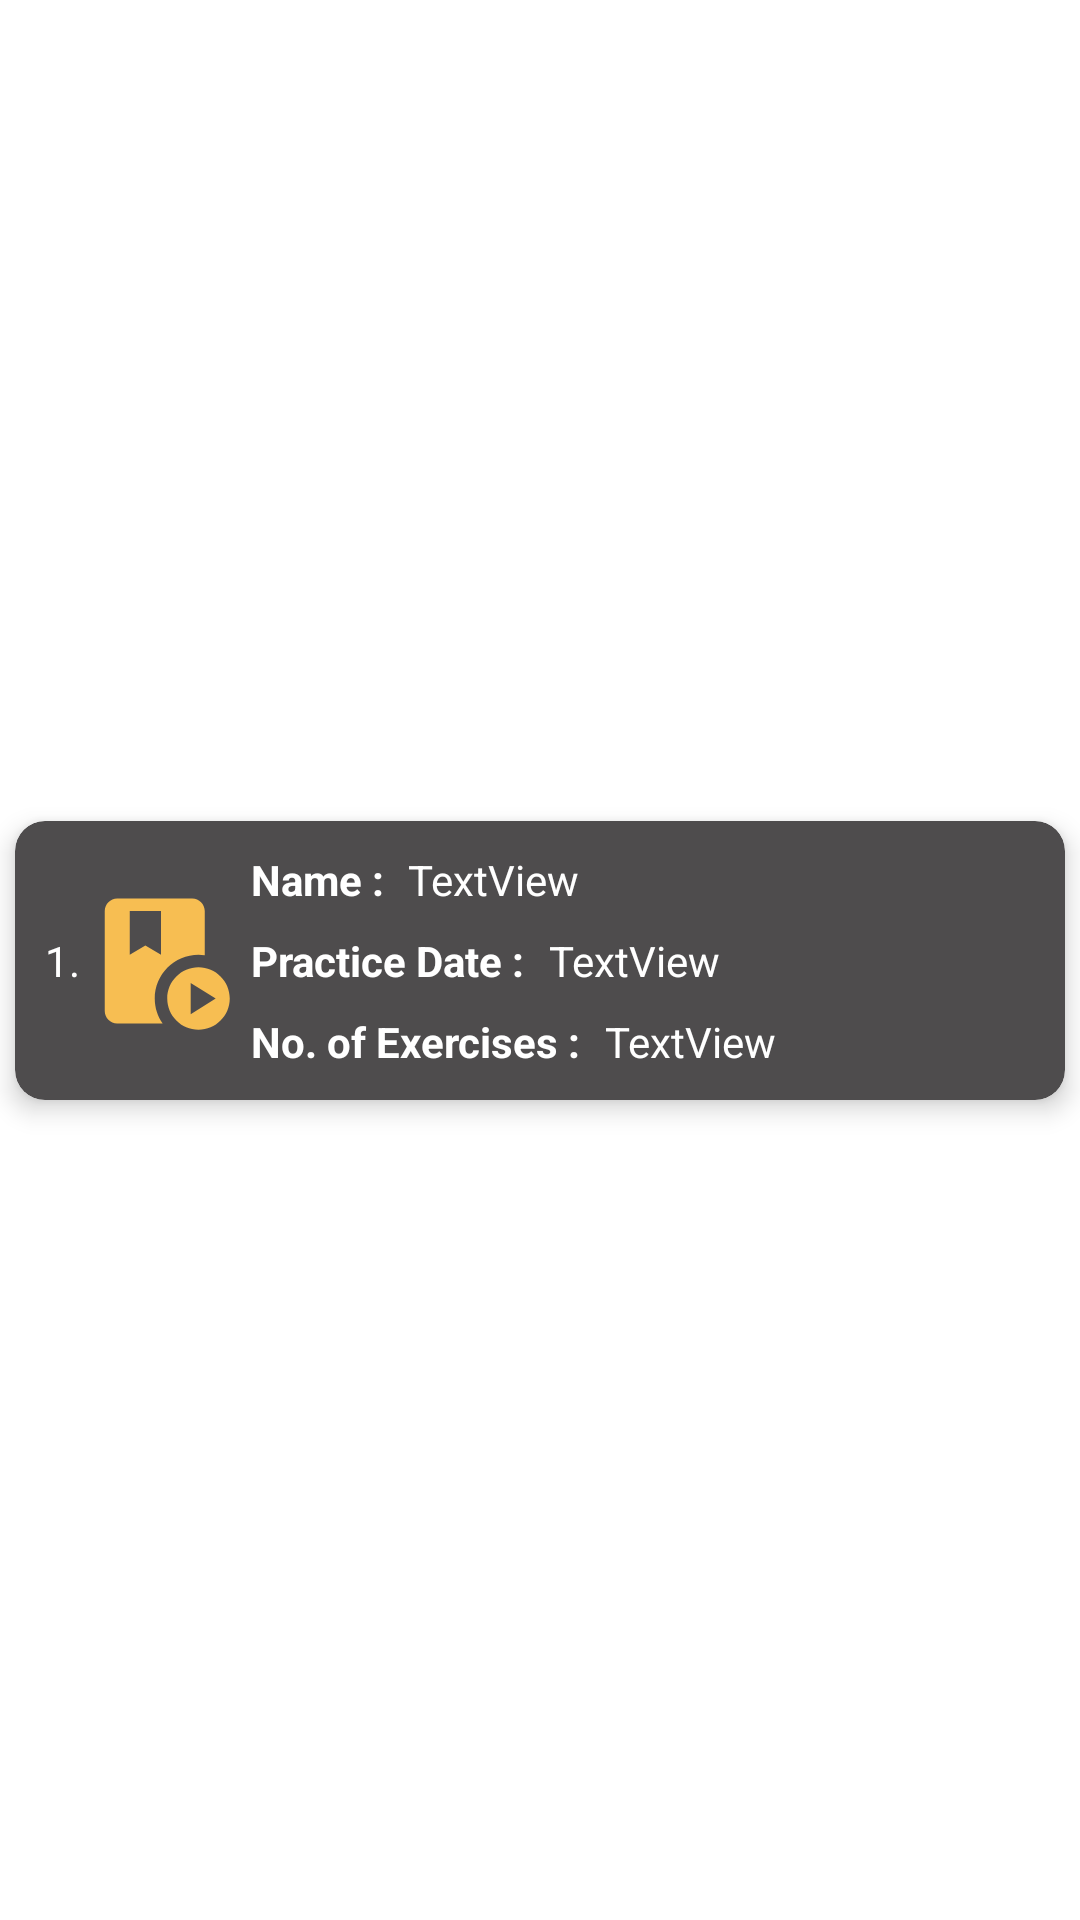

Reconstruct the res/layout file that produces this screen, plus the resources it refers to.
<!-- AndroidManifest.xml: application theme Theme.MobileChallenge -->
<!-- res/layout/session_item.xml -->
<?xml version="1.0" encoding="utf-8"?>
<androidx.constraintlayout.widget.ConstraintLayout xmlns:android="http://schemas.android.com/apk/res/android"
    xmlns:app="http://schemas.android.com/apk/res-auto"
    android:layout_width="match_parent"
    android:layout_height="wrap_content">

    <androidx.cardview.widget.CardView
        android:id="@+id/session_card"
        android:layout_width="0dp"
        android:layout_height="wrap_content"
        android:layout_margin="5dp"
        app:cardBackgroundColor="@color/light_black"
        app:cardCornerRadius="10dp"
        app:cardElevation="5dp"
        app:layout_constraintBottom_toBottomOf="parent"
        app:layout_constraintEnd_toEndOf="parent"
        app:layout_constraintStart_toStartOf="parent"
        app:layout_constraintTop_toTopOf="parent">

        <androidx.constraintlayout.widget.ConstraintLayout
            android:layout_width="match_parent"
            android:layout_height="wrap_content"
            android:layout_margin="10dp">

            <TextView
                android:id="@+id/index_tv"
                android:layout_width="wrap_content"
                android:layout_height="wrap_content"
                android:text="1."
                android:textColor="@color/white"
                app:layout_constraintBottom_toBottomOf="parent"
                app:layout_constraintStart_toStartOf="parent"
                app:layout_constraintTop_toTopOf="parent" />

            <ImageView
                android:id="@+id/imageView"
                android:layout_width="50dp"
                android:layout_height="50dp"
                android:layout_marginStart="2dp"
                app:layout_constraintBottom_toBottomOf="parent"
                app:layout_constraintStart_toEndOf="@+id/index_tv"
                app:layout_constraintTop_toTopOf="parent"
                app:srcCompat="@drawable/ic_baseline_play_lesson_24" />

            <TextView
                android:id="@+id/session_name_label_tv"
                android:layout_width="wrap_content"
                android:layout_height="wrap_content"
                android:layout_marginStart="5dp"
                android:text="@string/name"
                android:textColor="@color/white"
                android:textStyle="bold"
                app:layout_constraintStart_toEndOf="@+id/imageView"
                app:layout_constraintTop_toTopOf="parent" />

            <TextView
                android:id="@+id/session_name_tv"
                android:layout_width="wrap_content"
                android:layout_height="wrap_content"
                android:layout_marginStart="8dp"
                android:text="TextView"
                android:textColor="@color/white"
                app:layout_constraintBottom_toBottomOf="@+id/session_name_label_tv"
                app:layout_constraintStart_toEndOf="@+id/session_name_label_tv" />

            <TextView
                android:id="@+id/session_date_label_tv"
                android:layout_width="wrap_content"
                android:layout_height="wrap_content"
                android:layout_marginTop="8dp"
                android:text="@string/practice_date"
                android:textColor="@color/white"
                android:textStyle="bold"
                app:layout_constraintStart_toStartOf="@+id/session_name_label_tv"
                app:layout_constraintTop_toBottomOf="@+id/session_name_label_tv" />

            <TextView
                android:id="@+id/session_date_tv"
                android:layout_width="wrap_content"
                android:layout_height="wrap_content"
                android:layout_marginStart="8dp"
                android:text="TextView"
                android:textColor="@color/white"
                app:layout_constraintBottom_toBottomOf="@+id/session_date_label_tv"
                app:layout_constraintStart_toEndOf="@+id/session_date_label_tv" />

            <TextView
                android:id="@+id/exercise_no_label_tv"
                android:layout_width="wrap_content"
                android:layout_height="wrap_content"
                android:layout_marginTop="8dp"
                android:text="@string/number_of_exercises"
                android:textColor="@color/white"
                android:textStyle="bold"
                app:layout_constraintBottom_toBottomOf="parent"
                app:layout_constraintStart_toStartOf="@+id/session_date_label_tv"
                app:layout_constraintTop_toBottomOf="@+id/session_date_label_tv" />



            <TextView
                android:id="@+id/exercise_no_tv"
                android:layout_width="wrap_content"
                android:layout_height="wrap_content"
                android:layout_marginStart="8dp"
                android:text="TextView"
                android:textColor="@color/white"
                app:layout_constraintBottom_toBottomOf="@+id/exercise_no_label_tv"
                app:layout_constraintStart_toEndOf="@+id/exercise_no_label_tv" />
        </androidx.constraintlayout.widget.ConstraintLayout>
    </androidx.cardview.widget.CardView>
</androidx.constraintlayout.widget.ConstraintLayout>
<!-- resources referenced by this layout -->
<resources>
  <color name="light_black">#4e4c4d</color>
  <color name="white">#FFFFFFFF</color>
  <!-- drawable ic_baseline_play_lesson_24 (drawable) -->
  <vector android:height="24dp" android:tint="#F7BE52"
      android:viewportHeight="24" android:viewportWidth="24"
      android:width="24dp" xmlns:android="http://schemas.android.com/apk/res/android">
      <path android:fillColor="@android:color/white" android:pathData="M18,11c0.34,0 0.67,0.03 1,0.08V4c0,-1.1 -0.9,-2 -2,-2H5C3.9,2 3,2.9 3,4v16c0,1.1 0.9,2 2,2h7.26C11.47,20.87 11,19.49 11,18C11,14.13 14.13,11 18,11zM7,11V4h5v7L9.5,9.5L7,11z"/>
      <path android:fillColor="@android:color/white" android:pathData="M18,13c-2.76,0 -5,2.24 -5,5s2.24,5 5,5s5,-2.24 5,-5S20.76,13 18,13zM16.75,20.5v-5l4,2.5L16.75,20.5z"/>
  </vector>
  <string name="name">Name :</string>
  <string name="number_of_exercises">No. of Exercises :</string>
  <string name="practice_date">Practice Date :</string>
  <style name="Theme.MobileChallenge" parent="Theme.MaterialComponents.DayNight.DarkActionBar">
          
          <item name="colorPrimary">#4e4c4d</item>
          <item name="colorPrimaryVariant">#262221</item>
          <item name="colorOnPrimary">@color/white</item>
          
          <item name="colorSecondary">@color/teal_200</item>
          <item name="colorSecondaryVariant">@color/teal_700</item>
          <item name="colorOnSecondary">@color/black</item>
          
          <item name="android:statusBarColor" tools:targetApi="l">?attr/colorPrimaryVariant</item>
          
      </style>
  <color name="teal_200">#FF03DAC5</color>
  <color name="teal_700">#FF018786</color>
  <color name="black">#FF000000</color>
</resources>
